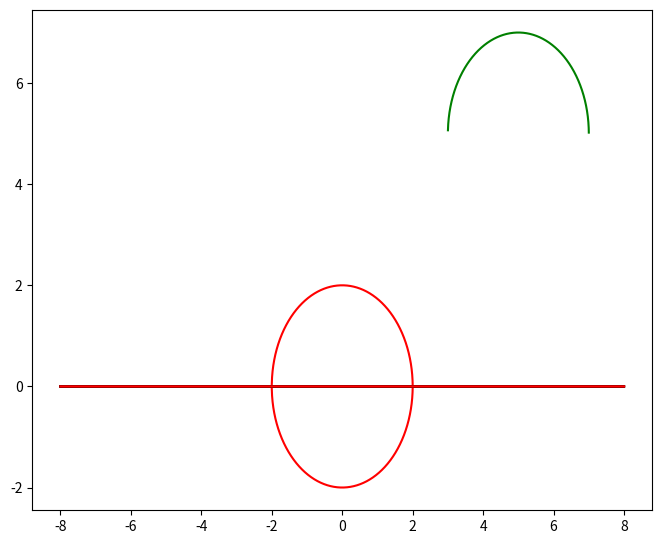

This figure's Python source:
import numpy as np
import matplotlib.pyplot as plt

print("\033c")

x = np.linspace(-8,8,10000)
plt.figure(figsize=(8,6.5))


y = x -x -0
y1 = (4-x**2)**0.5
y2 = -(4-x**2)**0.5

y3 =5 + (4-(x-5)**2)**0.5
y4 =5 - (4-(x-5)**2)**0.5

y5 =-5 + (4-(x-5)**2)**0.5
y6 =-5 - (4-(x-5)**2)**0.5

y7 =5 + (4-(x-5)**2)**0.5
y8 =5 - (4-(x-5)**2)**0.5

y9 =-5 - (4-(x-5)**2)**0.5
y10 =-5 - (4-(x-5)**2)**0.5

plt.plot(x, y , '-k')
plt.plot(x, y1 , '-r', label= 'y1, y2')
plt.plot(x, y2 , '-r')
plt.plot(x, y3 , '-g', label= 'y1, y2')
plt.plot(x, y , '-k')
plt.plot(x, y , '-r', label= 'y1, y2')
plt.plot(x, y , '-k')
plt.plot(x, y , '-r', label= 'y1, y2')
plt.plot(x, y , '-k')
plt.plot(x, y , '-r', label= 'y1, y2')